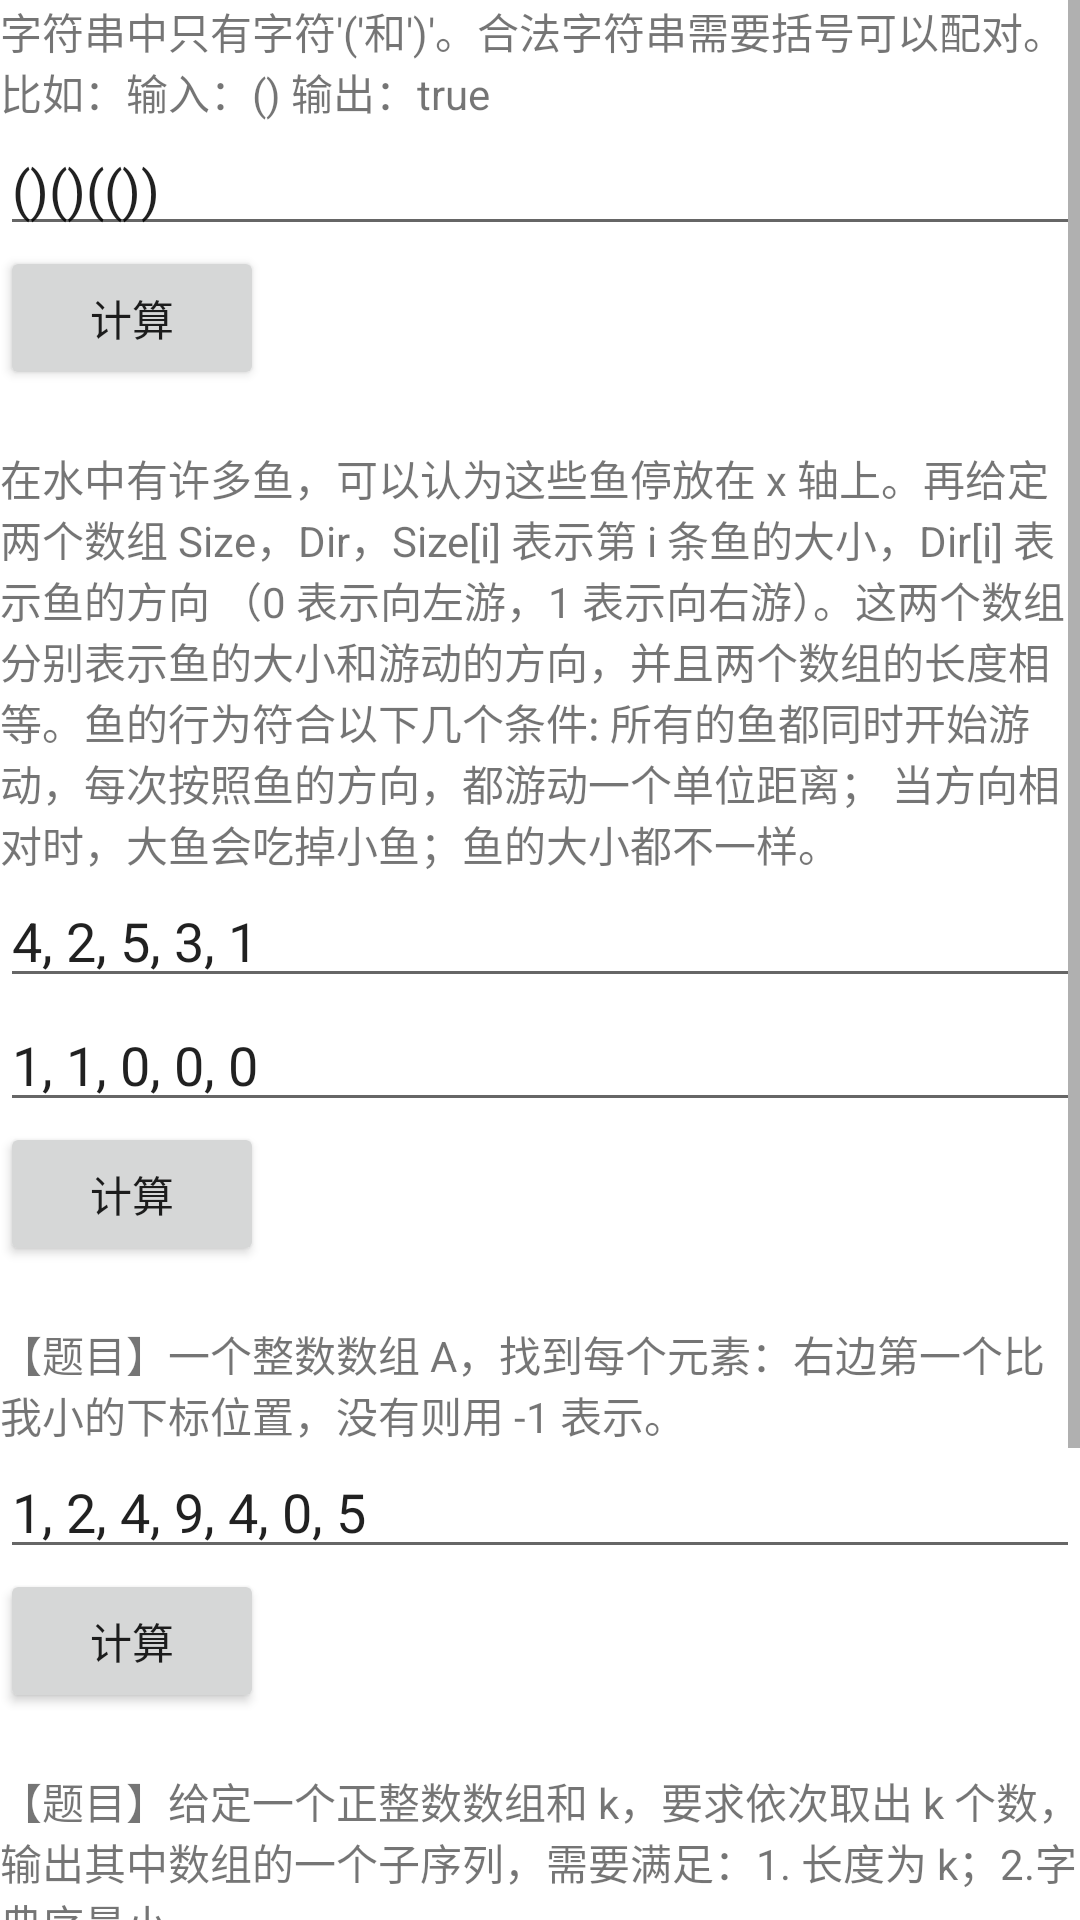

Write the Android layout XML for this screen, with the resource values it uses.
<!-- AndroidManifest.xml: application theme Theme.EtuHttp -->
<!-- res/layout/activity_stack.xml -->
<?xml version="1.0" encoding="utf-8"?>
<ScrollView xmlns:android="http://schemas.android.com/apk/res/android"
    android:layout_width="match_parent"
    android:layout_height="match_parent"
    android:orientation="vertical">

    <LinearLayout
        android:layout_width="match_parent"
        android:layout_height="match_parent"
        android:orientation="vertical">

        <LinearLayout
            android:layout_width="match_parent"
            android:layout_height="wrap_content"
            android:orientation="vertical">

            <TextView
                android:layout_width="wrap_content"
                android:layout_height="wrap_content"
                android:text="字符串中只有字符'('和')'。合法字符串需要括号可以配对。比如：输入：() 输出：true" />

            <EditText
                android:id="@+id/edit_text_1"
                android:layout_width="match_parent"
                android:layout_height="match_parent"
                android:text="()()(())" />

            <Button
                android:id="@+id/button_1"
                android:layout_width="wrap_content"
                android:layout_height="wrap_content"
                android:text="计算" />

            <TextView
                android:id="@+id/text_1"
                android:layout_width="wrap_content"
                android:layout_height="wrap_content" />
        </LinearLayout>

        <LinearLayout
            android:layout_width="match_parent"
            android:layout_height="wrap_content"
            android:orientation="vertical">

            <TextView
                android:layout_width="wrap_content"
                android:layout_height="wrap_content"
                android:text="在水中有许多鱼，可以认为这些鱼停放在 x 轴上。再给定两个数组 Size，Dir，Size[i] 表示第 i 条鱼的大小，Dir[i] 表示鱼的方向 （0 表示向左游，1 表示向右游）。这两个数组分别表示鱼的大小和游动的方向，并且两个数组的长度相等。鱼的行为符合以下几个条件:
所有的鱼都同时开始游动，每次按照鱼的方向，都游动一个单位距离；
当方向相对时，大鱼会吃掉小鱼；鱼的大小都不一样。" />

            <EditText
                android:id="@+id/edit_text_2"
                android:layout_width="match_parent"
                android:layout_height="match_parent"
                android:text="4, 2, 5, 3, 1" />

            <EditText
                android:id="@+id/edit_text_3"
                android:layout_width="match_parent"
                android:layout_height="match_parent"
                android:text="1, 1, 0, 0, 0" />

            <Button
                android:id="@+id/button_2"
                android:layout_width="wrap_content"
                android:layout_height="wrap_content"
                android:text="计算" />

            <TextView
                android:id="@+id/text_2"
                android:layout_width="wrap_content"
                android:layout_height="wrap_content" />
        </LinearLayout>


        <LinearLayout
            android:layout_width="match_parent"
            android:layout_height="wrap_content"
            android:orientation="vertical">

            <TextView
                android:layout_width="wrap_content"
                android:layout_height="wrap_content"
                android:text="【题目】一个整数数组 A，找到每个元素：右边第一个比我小的下标位置，没有则用 -1 表示。" />

            <EditText
                android:id="@+id/edit_text_4"
                android:layout_width="match_parent"
                android:layout_height="match_parent"
                android:text="1, 2, 4, 9, 4, 0, 5" />

            <Button
                android:id="@+id/button_3"
                android:layout_width="wrap_content"
                android:layout_height="wrap_content"
                android:text="计算" />

            <TextView
                android:id="@+id/text_3"
                android:layout_width="wrap_content"
                android:layout_height="wrap_content" />
        </LinearLayout>


        <LinearLayout
            android:layout_width="match_parent"
            android:layout_height="wrap_content"
            android:orientation="vertical">

            <TextView
                android:layout_width="wrap_content"
                android:layout_height="wrap_content"
                android:text="【题目】给定一个正整数数组和 k，要求依次取出 k 个数，输出其中数组的一个子序列，需要满足：1. 长度为 k；2.字典序最小。" />

            <EditText
                android:id="@+id/edit_text_5"
                android:layout_width="match_parent"
                android:layout_height="match_parent"
                android:text="9,2,4,5,1,2,3,0" />

            <EditText
                android:id="@+id/edit_text_6"
                android:layout_width="match_parent"
                android:layout_height="match_parent"
                android:text="3" />

            <Button
                android:id="@+id/button_4"
                android:layout_width="wrap_content"
                android:layout_height="wrap_content"
                android:text="计算" />

            <TextView
                android:id="@+id/text_4"
                android:layout_width="wrap_content"
                android:layout_height="wrap_content" />
        </LinearLayout>


        <Button
            android:id="@+id/button_99"
            android:layout_width="wrap_content"
            android:layout_height="wrap_content"
            android:text="计算" />

    </LinearLayout>

</ScrollView>
<!-- resources referenced by this layout -->
<resources>
  <style name="Theme.EtuHttp" parent="Theme.MaterialComponents.DayNight.DarkActionBar">
          
          <item name="colorPrimary">@color/purple_500</item>
          <item name="colorPrimaryVariant">@color/purple_700</item>
          <item name="colorOnPrimary">@color/white</item>
          
          <item name="colorSecondary">@color/teal_200</item>
          <item name="colorSecondaryVariant">@color/teal_700</item>
          <item name="colorOnSecondary">@color/black</item>
          
          <item name="android:statusBarColor" tools:targetApi="l">?attr/colorPrimaryVariant</item>
          
      </style>
  <!-- not gathered from this repository: default colours our renderer supplied (Android Studio template values) -->
  <color name="purple_500">#FF6200EE</color>
  <color name="purple_700">#FF3700B3</color>
  <color name="teal_200">#FF03DAC5</color>
  <color name="teal_700">#FF018786</color>
  <color name="black">#FF000000</color>
  <color name="white">#FFFFFFFF</color>
</resources>
